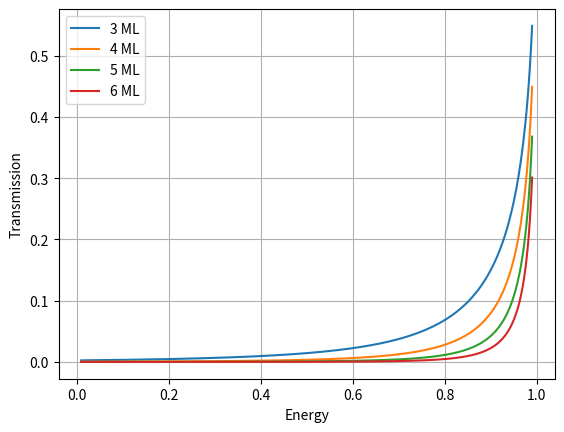

Generate this figure with matplotlib:
import numpy as np
import matplotlib.pyplot as plt

# electron Energy
E = np.linspace(0.01,0.99,400)

# barrier height
V0 = 1

# k
kappa = np.sqrt(V0-E)

# thickness
d = [3,4,5,6]

for thickness in d:

    T = np.exp(-2*kappa*thickness)

    plt.plot(E,T,label=f"{thickness} ML")

plt.xlabel("Energy")
plt.ylabel("Transmission")
plt.legend()

plt.grid()

plt.show()
